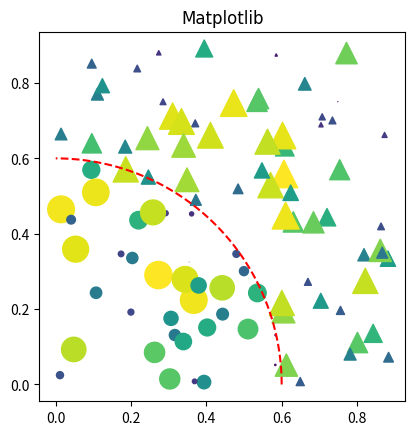

Reproduce this figure in Python.
# making hand dirty with matplotlib
import matplotlib.pyplot as plt
import numpy as np
np.random.seed(1968081)

csfont = {'fontname':'Comic Sans MS'}

N = 100
r0 = 0.6
x = 0.9 * np.random.rand(N)
y = 0.9 * np.random.rand(N)
# print(x,y)
# print(np.random.rand(5))
area = (20 * np.random.rand(N))**2  # 0 to 10 point radii
c = np.sqrt(area)
r = np.sqrt(x ** 2 + y ** 2)
print("random area = ", area)
print(c)
print(r)
area1 = np.ma.masked_where(r < r0, area)
area2 = np.ma.masked_where(r >= r0, area)
print(r < r0)
print(area1)

plt.axes().set_aspect('equal')
plt.title("Matplotlib", **csfont)
plt.scatter(x,y, s=area1, marker='^', c=c)
plt.scatter(x,y, s=area2, marker='o', c=c)
theta = np.arange(0, np.pi / 2, 0.01)
plt.plot(r0 * np.cos(theta), r0 * np.sin(theta), c="r", linestyle = "--")
plt.savefig("plot1.png")